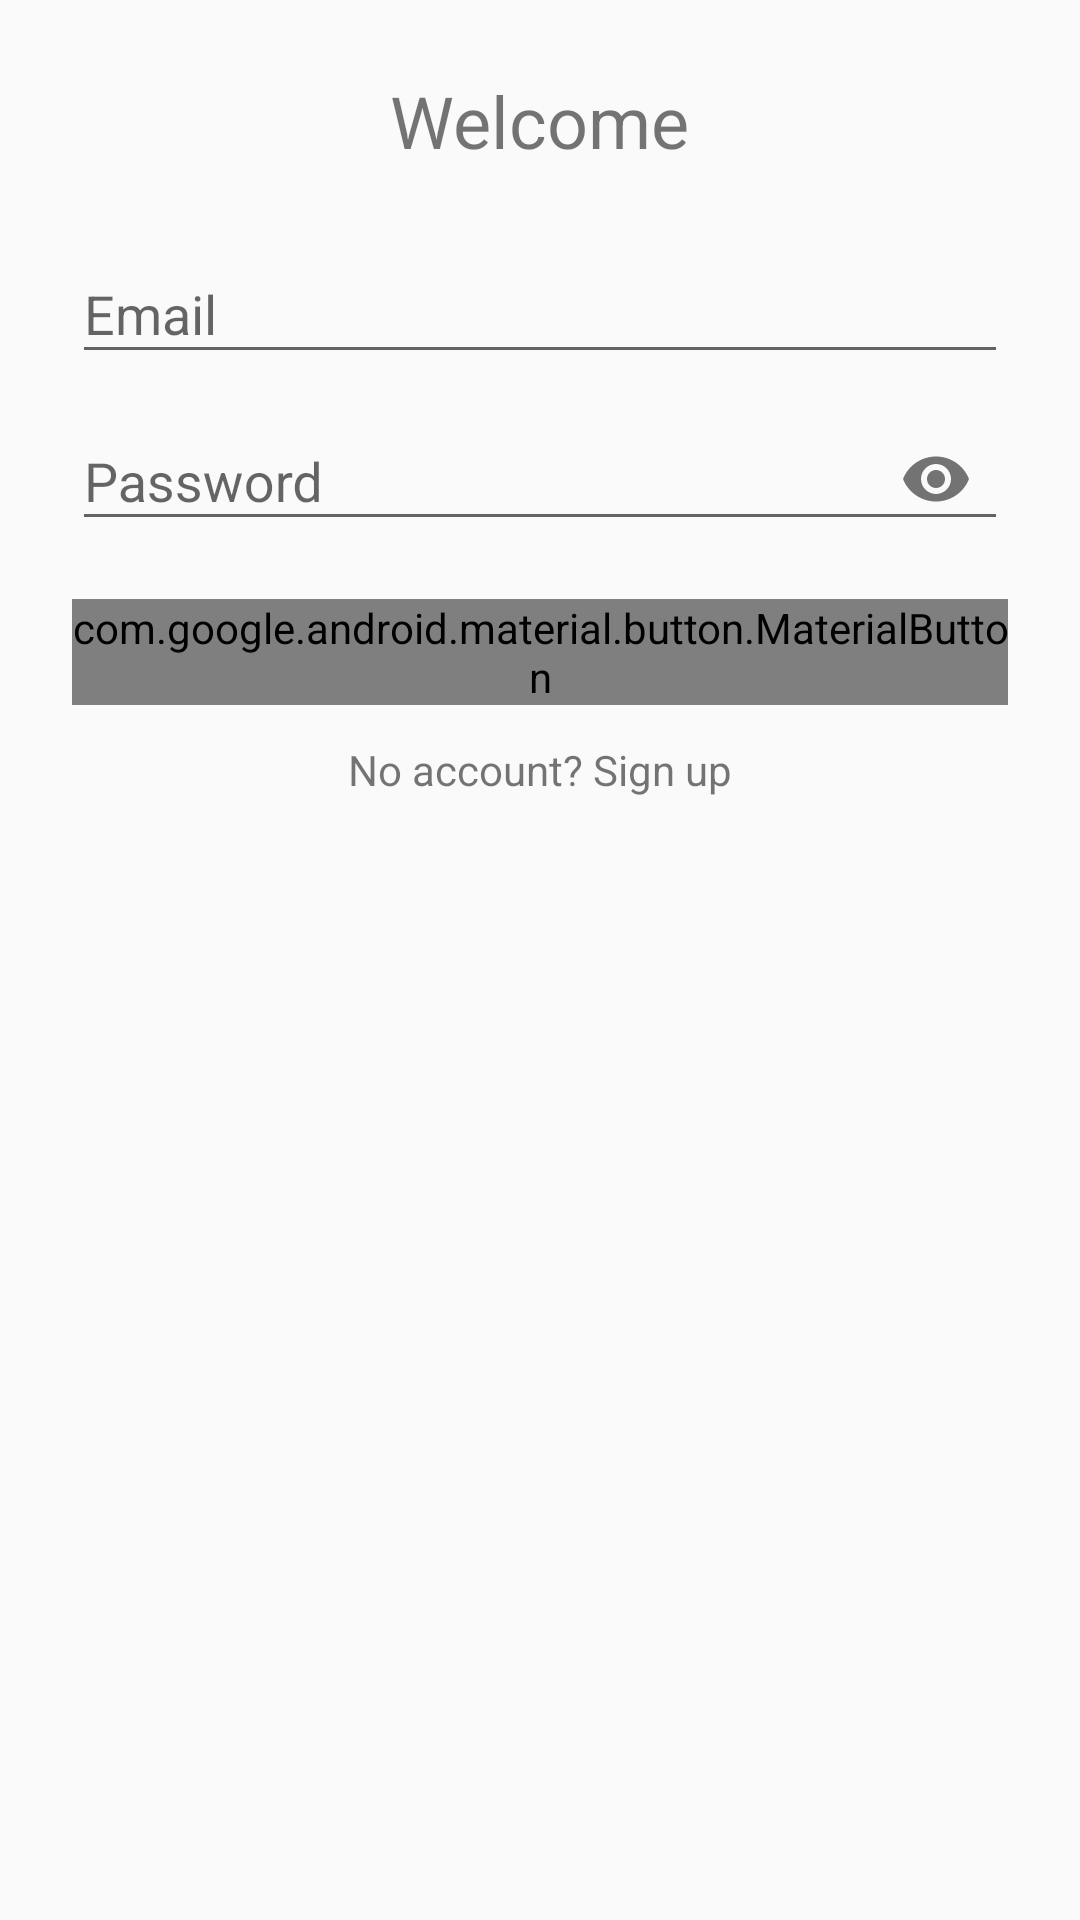

This screen was rendered from an Android layout file. Write that file and the resources it references.
<!-- AndroidManifest.xml: activity theme Theme._4261_uniSummer_rent -->
<!-- res/layout/activity_login.xml -->
<?xml version="1.0" encoding="utf-8"?>
<ScrollView xmlns:android="http://schemas.android.com/apk/res/android"
    xmlns:app="http://schemas.android.com/apk/res-auto"
    android:fillViewport="true"
    android:padding="24dp"
    android:layout_width="match_parent"
    android:layout_height="match_parent">

    <LinearLayout
        android:orientation="vertical"
        android:gravity="center_horizontal"
        android:layout_width="match_parent"
        android:layout_height="wrap_content">

        <com.google.android.material.textview.MaterialTextView
            android:id="@+id/tvTitle"
            android:text="Welcome"
            android:textSize="24sp"
            android:layout_marginBottom="16dp"
            android:layout_width="wrap_content"
            android:layout_height="wrap_content" />

        
        <com.google.android.material.textfield.TextInputLayout
            android:layout_width="match_parent"
            android:layout_height="wrap_content"
            android:hint="Email">
            <com.google.android.material.textfield.TextInputEditText
                android:id="@+id/etEmail"
                android:inputType="textEmailAddress"
                android:layout_width="match_parent"
                android:layout_height="wrap_content"/>
        </com.google.android.material.textfield.TextInputLayout>

        
        <com.google.android.material.textfield.TextInputLayout
            android:id="@+id/tilUsername"
            android:layout_width="match_parent"
            android:layout_height="wrap_content"
            android:hint="Username"
            android:visibility="gone">
            <com.google.android.material.textfield.TextInputEditText
                android:id="@+id/etUsername"
                android:layout_width="match_parent"
                android:layout_height="wrap_content"/>
        </com.google.android.material.textfield.TextInputLayout>

        
        <com.google.android.material.textfield.TextInputLayout
            android:layout_width="match_parent"
            android:layout_height="wrap_content"
            android:hint="Password"
            app:endIconMode="password_toggle">
            <com.google.android.material.textfield.TextInputEditText
                android:id="@+id/etPassword"
                android:inputType="textPassword"
                android:layout_width="match_parent"
                android:layout_height="wrap_content"/>
        </com.google.android.material.textfield.TextInputLayout>

        <com.google.android.material.button.MaterialButton
            android:id="@+id/btnAction"
            android:text="Log In"
            style="?attr/materialButtonOutlinedStyle"
            android:layout_marginTop="16dp"
            android:layout_width="match_parent"
            android:layout_height="wrap_content"/>

        <com.google.android.material.textview.MaterialTextView
            android:id="@+id/tvToggle"
            android:text="No account? Sign up"
            android:textSize="14sp"
            android:layout_marginTop="12dp"
            android:layout_width="wrap_content"
            android:layout_height="wrap_content"/>
    </LinearLayout>
</ScrollView>
<!-- resources referenced by this layout -->
<resources>
  <style name="Theme._4261_uniSummer_rent" parent="Theme.AppCompat.Light.NoActionBar">
          <item name="colorPrimary">@color/purple_500</item>
          <item name="colorPrimaryDark">@color/purple_700</item>
          <item name="colorAccent">@color/teal_200</item>
      </style>
  <!-- not gathered from this repository: default colours our renderer supplied (Android Studio template values) -->
  <color name="purple_500">#FF6200EE</color>
  <color name="purple_700">#FF3700B3</color>
  <color name="teal_200">#FF03DAC5</color>
</resources>
